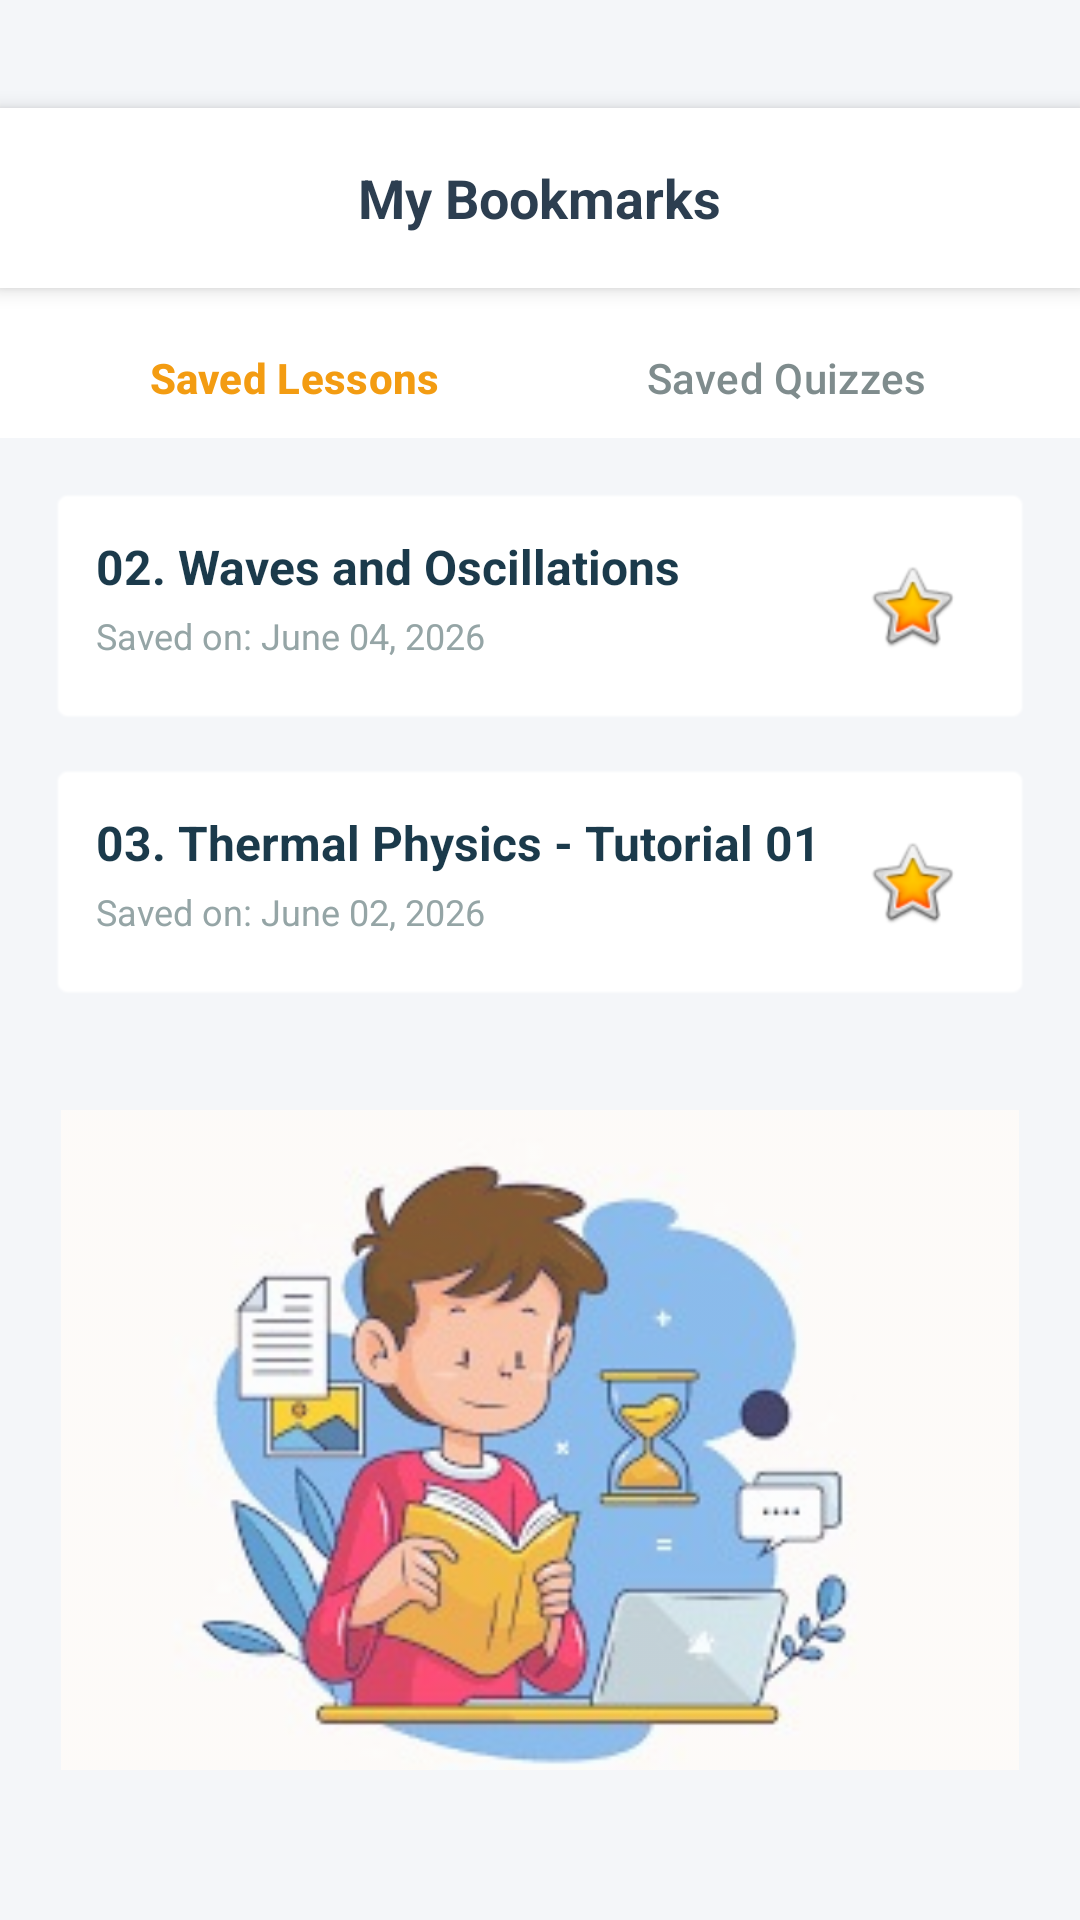

Write the Android layout XML for this screen, with the resource values it uses.
<!-- AndroidManifest.xml: application theme Theme.MyApplication -->
<!-- res/layout/activity_saved_item.xml -->
<?xml version="1.0" encoding="utf-8"?>
<androidx.constraintlayout.widget.ConstraintLayout
    xmlns:android="http://schemas.android.com/apk/res/android"
    xmlns:app="http://schemas.android.com/apk/res-auto"
    xmlns:tools="http://schemas.android.com/tools"
    android:layout_width="match_parent"
    android:layout_height="match_parent"
    android:background="#F4F6F9">

    <RelativeLayout
        android:id="@+id/headerSaved"
        android:layout_width="match_parent"
        android:layout_height="60dp"
        android:layout_marginTop="36dp"
        android:background="#FFFFFF"
        android:elevation="4dp"
        android:paddingHorizontal="16dp"
        app:layout_constraintTop_toTopOf="parent"
        tools:layout_editor_absoluteX="0dp">

        <ImageView
            android:id="@+id/ivBackSaved"
            android:layout_width="28dp"
            android:layout_height="28dp"
            android:layout_centerVertical="true"
            android:contentDescription="Back"
            android:src="@drawable/ic_back_arrow"
            app:tint="#2C3E50"
            tools:ignore="HardcodedText" />

        <TextView
            android:layout_width="wrap_content"
            android:layout_height="wrap_content"
            android:layout_centerInParent="true"
            android:text="My Bookmarks"
            android:textColor="#2C3E50"
            android:textSize="18sp"
            android:textStyle="bold"
            tools:ignore="HardcodedText" />
    </RelativeLayout>

    <LinearLayout
        android:id="@+id/layoutTabs"
        android:layout_width="match_parent"
        android:layout_height="50dp"
        android:background="#FFFFFF"
        android:orientation="horizontal"
        android:paddingHorizontal="16dp"
        android:paddingVertical="6dp"
        app:layout_constraintTop_toBottomOf="@id/headerSaved">

        <Button
            android:id="@+id/btnTabLessons"
            style="@style/Widget.Material3.Button.TextButton"
            android:layout_width="0dp"
            android:layout_height="48dp"
            android:layout_weight="1"
            android:text="Saved Lessons"
            android:textColor="#F39C12"
            android:textStyle="bold"
            tools:ignore="HardcodedText" />

        <Button
            android:id="@+id/btnTabQuestions"
            style="@style/Widget.Material3.Button.TextButton"
            android:layout_width="0dp"
            android:layout_height="48dp"
            android:layout_weight="1"
            android:text="Saved Quizzes"
            android:textColor="#7F8C8D"
            tools:ignore="HardcodedText" />
    </LinearLayout>

    <ScrollView
        android:layout_width="match_parent"
        android:layout_height="0dp"
        android:scrollbars="none"
        app:layout_constraintBottom_toBottomOf="parent"
        app:layout_constraintTop_toBottomOf="@id/layoutTabs">

        <LinearLayout
            android:layout_width="match_parent"
            android:layout_height="wrap_content"
            android:orientation="vertical"
            android:padding="16dp">

            <androidx.constraintlayout.widget.ConstraintLayout
                android:layout_width="match_parent"
                android:layout_height="wrap_content"
                android:background="@android:drawable/editbox_background_normal"
                android:backgroundTint="#FFFFFF"
                android:padding="16dp"
                android:layout_marginBottom="12dp">

                <TextView
                    android:id="@+id/tvSavedTitle1"
                    android:layout_width="0dp"
                    android:layout_height="wrap_content"
                    android:text="02. Waves and Oscillations"
                    android:textColor="#1B3A4B"
                    android:textSize="16sp"
                    android:textStyle="bold"
                    app:layout_constraintEnd_toStartOf="@+id/btnUnbookmark1"
                    app:layout_constraintStart_toStartOf="parent"
                    app:layout_constraintTop_toTopOf="parent"
                    tools:ignore="HardcodedText" />

                <TextView
                    android:layout_width="0dp"
                    android:layout_height="wrap_content"
                    android:layout_marginTop="4dp"
                    android:text="Saved on: June 04, 2026"
                    android:textColor="#95A5A6"
                    android:textSize="12sp"
                    app:layout_constraintEnd_toStartOf="@+id/btnUnbookmark1"
                    app:layout_constraintStart_toStartOf="parent"
                    app:layout_constraintTop_toBottomOf="@id/tvSavedTitle1"
                    tools:ignore="HardcodedText" />

                <ImageButton
                    android:id="@+id/btnUnbookmark1"
                    android:layout_width="48dp"
                    android:layout_height="48dp"
                    android:background="?attr/selectableItemBackgroundBorderless"
                    android:contentDescription="Remove Bookmark"
                    android:src="@android:drawable/btn_star_big_on"
                    app:layout_constraintBottom_toBottomOf="parent"
                    app:layout_constraintEnd_toEndOf="parent"
                    app:layout_constraintTop_toTopOf="parent"
                    tools:ignore="HardcodedText" />
            </androidx.constraintlayout.widget.ConstraintLayout>

            <androidx.constraintlayout.widget.ConstraintLayout
                android:layout_width="match_parent"
                android:layout_height="wrap_content"
                android:background="@android:drawable/editbox_background_normal"
                android:backgroundTint="#FFFFFF"
                android:padding="16dp"
                android:layout_marginBottom="12dp">

                <TextView
                    android:id="@+id/tvSavedTitle2"
                    android:layout_width="0dp"
                    android:layout_height="wrap_content"
                    android:text="03. Thermal Physics - Tutorial 01"
                    android:textColor="#1B3A4B"
                    android:textSize="16sp"
                    android:textStyle="bold"
                    app:layout_constraintEnd_toStartOf="@+id/btnUnbookmark2"
                    app:layout_constraintStart_toStartOf="parent"
                    app:layout_constraintTop_toTopOf="parent"
                    tools:ignore="HardcodedText" />

                <TextView
                    android:layout_width="0dp"
                    android:layout_height="wrap_content"
                    android:layout_marginTop="4dp"
                    android:text="Saved on: June 02, 2026"
                    android:textColor="#95A5A6"
                    android:textSize="12sp"
                    app:layout_constraintEnd_toStartOf="@+id/btnUnbookmark2"
                    app:layout_constraintStart_toStartOf="parent"
                    app:layout_constraintTop_toBottomOf="@id/tvSavedTitle2"
                    tools:ignore="HardcodedText" />

                <ImageButton
                    android:id="@+id/btnUnbookmark2"
                    android:layout_width="48dp"
                    android:layout_height="48dp"
                    android:background="?attr/selectableItemBackgroundBorderless"
                    android:contentDescription="Remove Bookmark"
                    android:src="@android:drawable/btn_star_big_on"
                    app:layout_constraintBottom_toBottomOf="parent"
                    app:layout_constraintEnd_toEndOf="parent"
                    app:layout_constraintTop_toTopOf="parent"
                    tools:ignore="HardcodedText" />
            </androidx.constraintlayout.widget.ConstraintLayout>

            <ImageView
                android:id="@+id/ivSavedBottomIllustration"
                android:layout_width="match_parent"
                android:layout_height="220dp"
                android:layout_marginTop="24dp"
                android:layout_gravity="center_horizontal"
                android:scaleType="fitCenter"
                android:src="@drawable/img_19"
                android:alpha="0.8"
                android:contentDescription="Saved Bottom Illustration"
                tools:ignore="HardcodedText" />

        </LinearLayout>
    </ScrollView>

</androidx.constraintlayout.widget.ConstraintLayout>
<!-- resources referenced by this layout -->
<resources>
  <!-- drawable img_19: png bitmap (drawable, 66223 bytes) -->
  <style name="Theme.MyApplication" parent="Base.Theme.MyApplication" />
  <style name="Base.Theme.MyApplication" parent="Theme.Material3.DayNight.NoActionBar">
      </style>
</resources>
